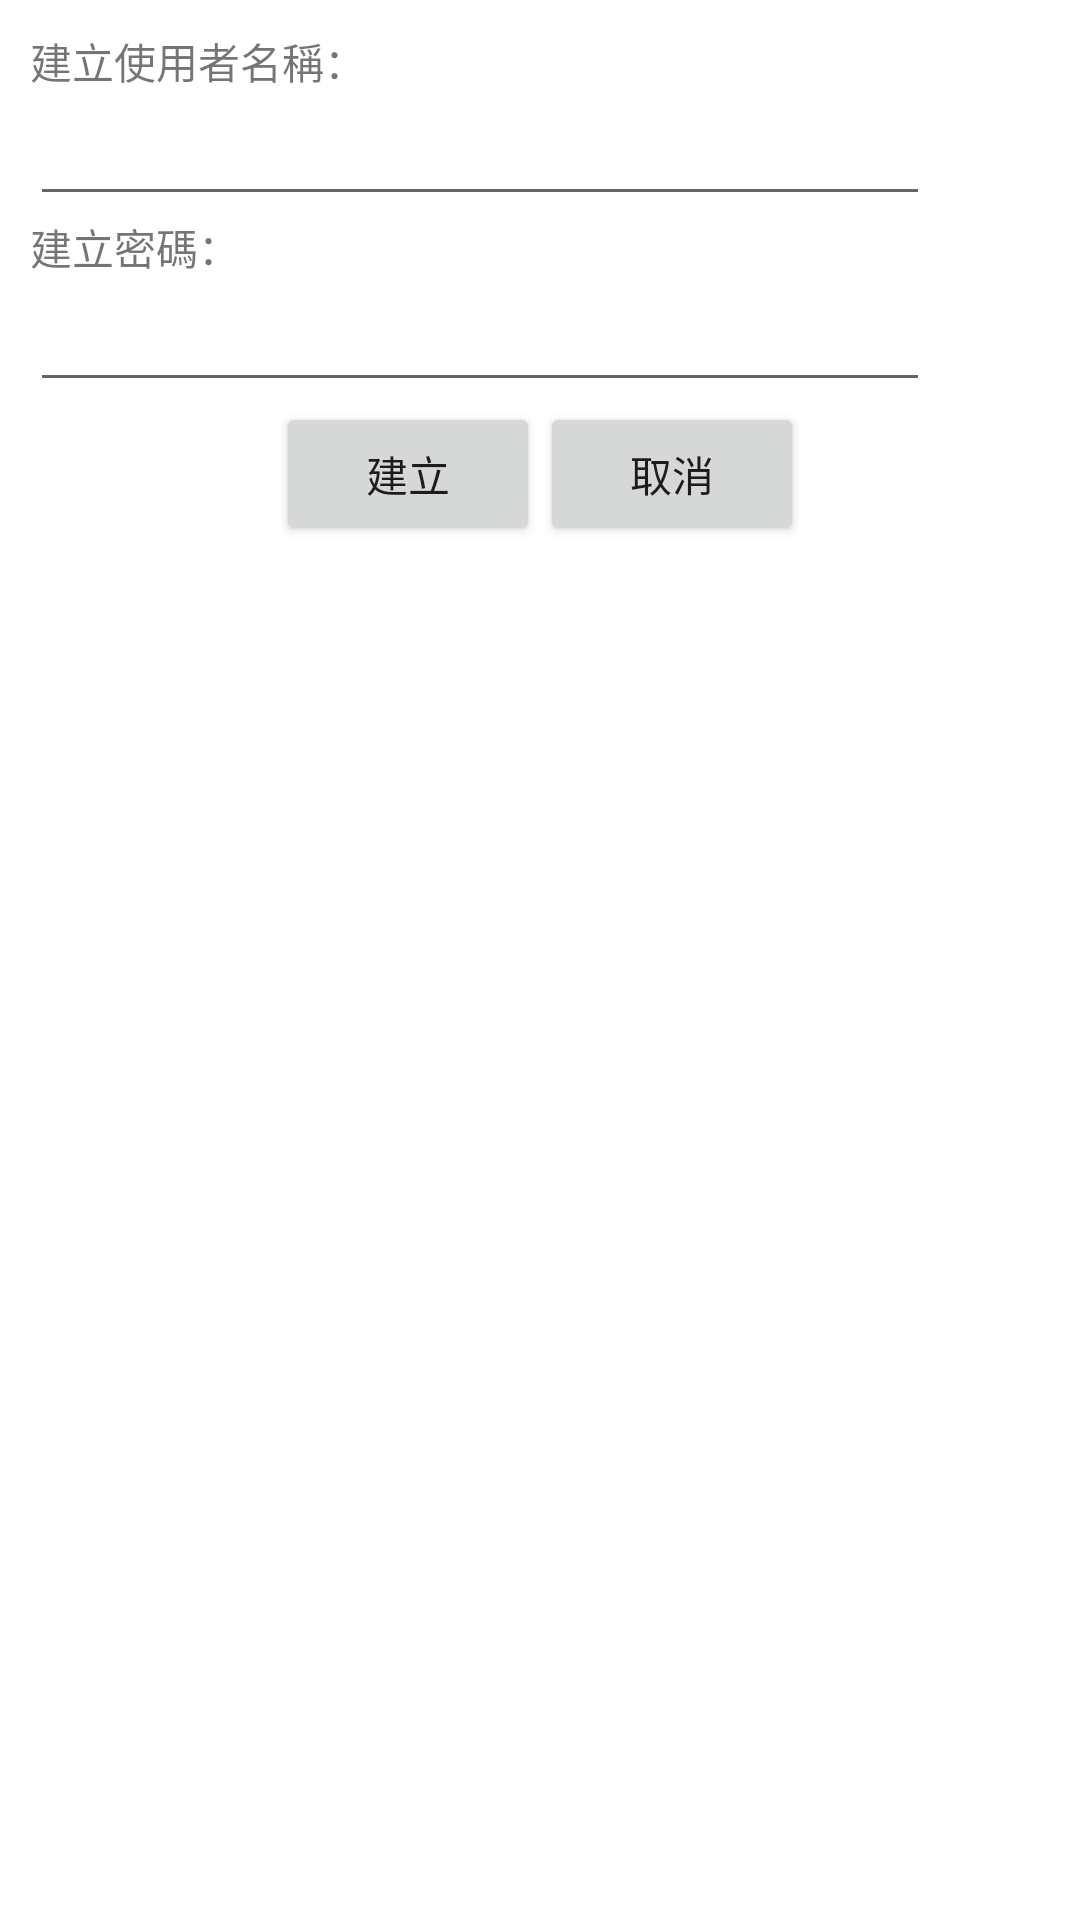

Produce the Android XML layout that renders to this screen, including the resource entries it uses.
<!-- AndroidManifest.xml: application theme Theme.ShopDemo -->
<!-- res/layout/create_show.xml -->
<?xml version="1.0" encoding="utf-8"?>

<LinearLayout xmlns:android="http://schemas.android.com/apk/res/android"
    android:layout_width="match_parent"
    android:layout_height="match_parent"
    android:orientation="vertical"
    android:padding="10dp">

    <TextView
        android:layout_width="wrap_content"
        android:layout_height="wrap_content"
        android:text="建立使用者名稱：" />

    <EditText
        android:id="@+id/UserName_create"
        android:layout_width="300dp"
        android:layout_height="wrap_content"
        android:ems="10" />

    <TextView
        android:layout_width="wrap_content"
        android:layout_height="wrap_content"
        android:text="建立密碼：" />

    <EditText
        android:id="@+id/UserPassword_create"
        android:layout_width="300dp"
        android:layout_height="wrap_content"
        android:ems="10"
        android:inputType="textPassword" />

    <LinearLayout
        android:layout_width="match_parent"
        android:layout_height="wrap_content"
        android:gravity="center">

        <Button
            android:id="@+id/CreateOK"
            android:layout_width="wrap_content"
            android:layout_height="wrap_content"
            android:text="建立" />

        <Button
            android:id="@+id/CreateCancel"
            android:layout_width="wrap_content"
            android:layout_height="wrap_content"
            android:text="取消" />

    </LinearLayout>

</LinearLayout>
<!-- resources referenced by this layout -->
<resources>
  <style name="Theme.ShopDemo" parent="Theme.MaterialComponents.DayNight.DarkActionBar">
          
          <item name="colorPrimary">@color/purple_500</item>
          <item name="colorPrimaryVariant">@color/purple_700</item>
          <item name="colorOnPrimary">@color/white</item>
          
          <item name="colorSecondary">@color/teal_200</item>
          <item name="colorSecondaryVariant">@color/teal_700</item>
          <item name="colorOnSecondary">@color/black</item>
          
          <item name="android:statusBarColor" tools:targetApi="l">?attr/colorPrimaryVariant</item>
          
      </style>
  <!-- not gathered from this repository: default colours our renderer supplied (Android Studio template values) -->
  <color name="purple_500">#FF6200EE</color>
  <color name="purple_700">#FF3700B3</color>
  <color name="teal_200">#FF03DAC5</color>
  <color name="teal_700">#FF018786</color>
  <color name="black">#FF000000</color>
  <color name="white">#FFFFFFFF</color>
</resources>
